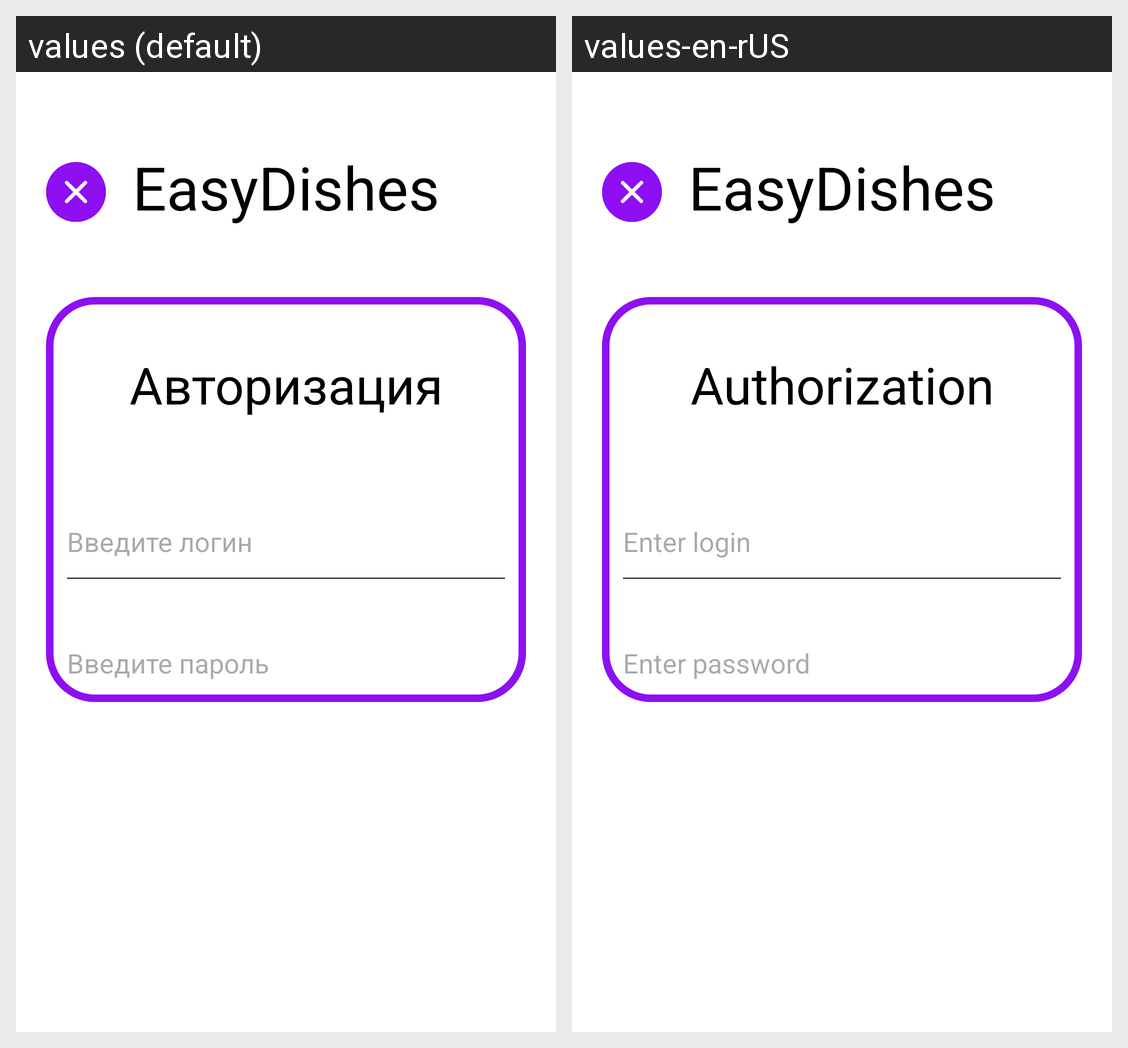

Here is an Android app screen in its default locale and in the app's own translations. Write out the translated-string differences for the strings that appear on this screen.
Android screen res/layout/activity_main.xml rendered under 2 locales, left to right: values (default), values-en-rUS. Device: Nexus 5 (rendered at 1080×1920; each locale shown at half size, 540×960, under a caption strip naming it); theme Theme.KURSOVAYA.
Strings drawn on this screen, with the default value and each locale's value (text and hints the layout hard-codes, and strings that could not be matched under every locale, appear in the picture but are not listed):

mainName
  values: EasyDishes
  values-en-rUS: EasyDishes  [not translated; the default value is used]

authentication
  values: Авторизация
  values-en-rUS: Authorization

login_hint
  values: Введите логин
  values-en-rUS: Enter login

password_hint
  values: Введите пароль
  values-en-rUS: Enter password
